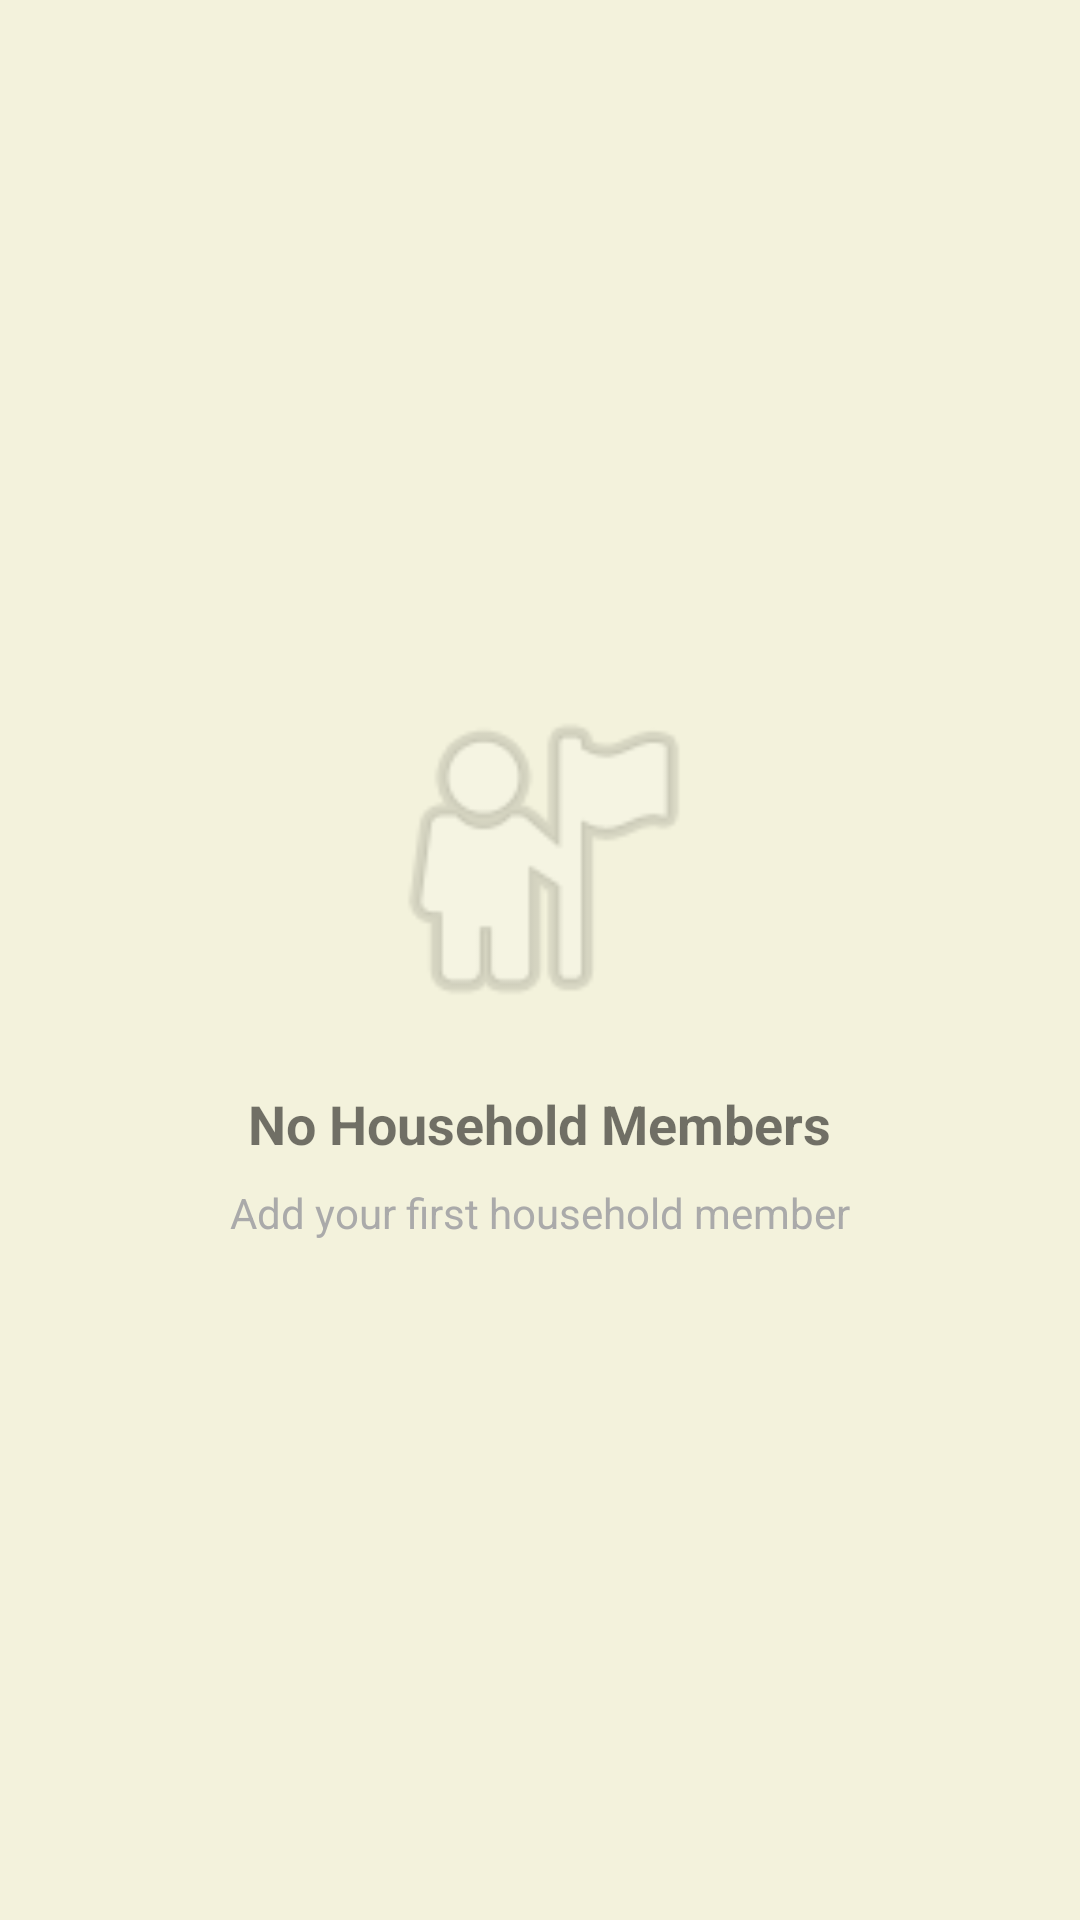

The Android layout XML behind this screen, and the referenced resources:
<!-- AndroidManifest.xml: application theme Theme.Eatonomy -->
<!-- res/layout/layout_empty_state_household.xml -->
<?xml version="1.0" encoding="utf-8"?>
<LinearLayout xmlns:android="http://schemas.android.com/apk/res/android"
    android:layout_width="match_parent"
    android:layout_height="wrap_content"
    android:orientation="vertical"
    android:gravity="center"
    android:padding="16dp">

    <ImageView
        android:layout_width="120dp"
        android:layout_height="120dp"
        android:src="@android:drawable/ic_menu_myplaces"
        android:alpha="0.3"/>

    <TextView
        android:layout_width="wrap_content"
        android:layout_height="wrap_content"
        android:text="No Household Members"
        android:textSize="18sp"
        android:textStyle="bold"
        android:layout_marginTop="16dp"/>

    <TextView
        android:layout_width="wrap_content"
        android:layout_height="wrap_content"
        android:text="Add your first household member"
        android:textColor="@android:color/darker_gray"
        android:layout_marginTop="8dp"/>
</LinearLayout>
<!-- resources referenced by this layout -->
<resources>
  <style name="Theme.Eatonomy" parent="Theme.MaterialComponents.DayNight.NoActionBar">
          
          <item name="colorPrimary">@color/primary</item>
          <item name="colorPrimaryVariant">@color/primary_variant</item>
          <item name="colorOnPrimary">@color/white</item>
          
          <item name="colorSecondary">@color/secondary</item>
          <item name="colorSecondaryVariant">@color/secondary_variant</item>
          <item name="colorOnSecondary">@color/black</item>
          
          <item name="android:statusBarColor">@color/primary_variant</item>
          <item name="android:navigationBarColor">@color/background</item>
          <item name="android:windowLightNavigationBar">true</item>
          
          <item name="android:colorBackground">@color/background</item>
          <item name="colorSurface">@color/surface</item>
          <item name="colorOnBackground">@color/on_background</item>
          <item name="colorOnSurface">@color/on_surface</item>
          
          <item name="colorError">@color/error</item>
          <item name="materialCardViewStyle">@style/Widget.Eatonomy.CardView</item>
          <item name="textInputStyle">@style/Widget.Eatonomy.TextInputLayout</item>
          <item name="navigationViewStyle">@style/Widget.Eatonomy.NavigationView</item>
      </style>
  <color name="primary">#ACC89D</color>
  <color name="primary_variant">#357A39</color>
  <color name="white">#FFFFFFFF</color>
  <color name="secondary">#EBE0C8</color>
  <color name="secondary_variant">#C7B89F</color>
  <color name="black">#FF000000</color>
  <color name="background">#F3F2DC</color>
  <color name="surface">#FFFFFF</color>
  <color name="on_background">#000000</color>
  <color name="on_surface">#000000</color>
  <color name="error">#B00020</color>
  <style name="Widget.Eatonomy.CardView" parent="Widget.MaterialComponents.CardView">
          <item name="cardElevation">1dp</item>
          <item name="cardCornerRadius">16dp</item>
          <item name="cardBackgroundColor">@color/surface</item>
          <item name="strokeColor">@color/primary</item>
          <item name="strokeWidth">0.5dp</item>
      </style>
  <style name="Widget.Eatonomy.TextInputLayout" parent="Widget.MaterialComponents.TextInputLayout.OutlinedBox">
          <item name="boxStrokeColor">@color/primary</item>
          <item name="hintTextColor">@color/primary</item>
          <item name="boxCornerRadiusTopStart">12dp</item>
          <item name="boxCornerRadiusTopEnd">12dp</item>
          <item name="boxCornerRadiusBottomStart">12dp</item>
          <item name="boxCornerRadiusBottomEnd">12dp</item>
      </style>
  <style name="Widget.Eatonomy.NavigationView" parent="Widget.MaterialComponents.NavigationView">
          <item name="itemIconTint">@color/nav_item_color</item>
          <item name="itemTextColor">@color/nav_item_color</item>
          <item name="itemHorizontalPadding">24dp</item>
          <item name="itemVerticalPadding">12dp</item>
          <item name="itemIconSize">24dp</item>
          <item name="itemIconPadding">16dp</item>
          <item name="android:background">@drawable/nav_drawer_background</item>
          <item name="android:background">@color/surface</item>
          <item name="itemTextAppearance">@style/TextAppearance.Eatonomy.NavItem</item>
      </style>
  <!-- drawable nav_drawer_background (drawable) -->
  <?xml version="1.0" encoding="utf-8"?>
  <layer-list xmlns:android="http://schemas.android.com/apk/res/android">
      
      <item>
          <shape android:shape="rectangle">
              <solid android:color="@color/surface"/>
              <corners 
                  android:topRightRadius="16dp"
                  android:bottomRightRadius="16dp"/>
          </shape>
      </item>
  </layer-list>
  <style name="TextAppearance.Eatonomy.NavItem" parent="TextAppearance.MaterialComponents.Body1">
          <item name="android:textSize">16sp</item>
          <item name="android:letterSpacing">0.02</item>
          <item name="android:fontFamily">@font/google_sans_regular</item>
      </style>
</resources>
